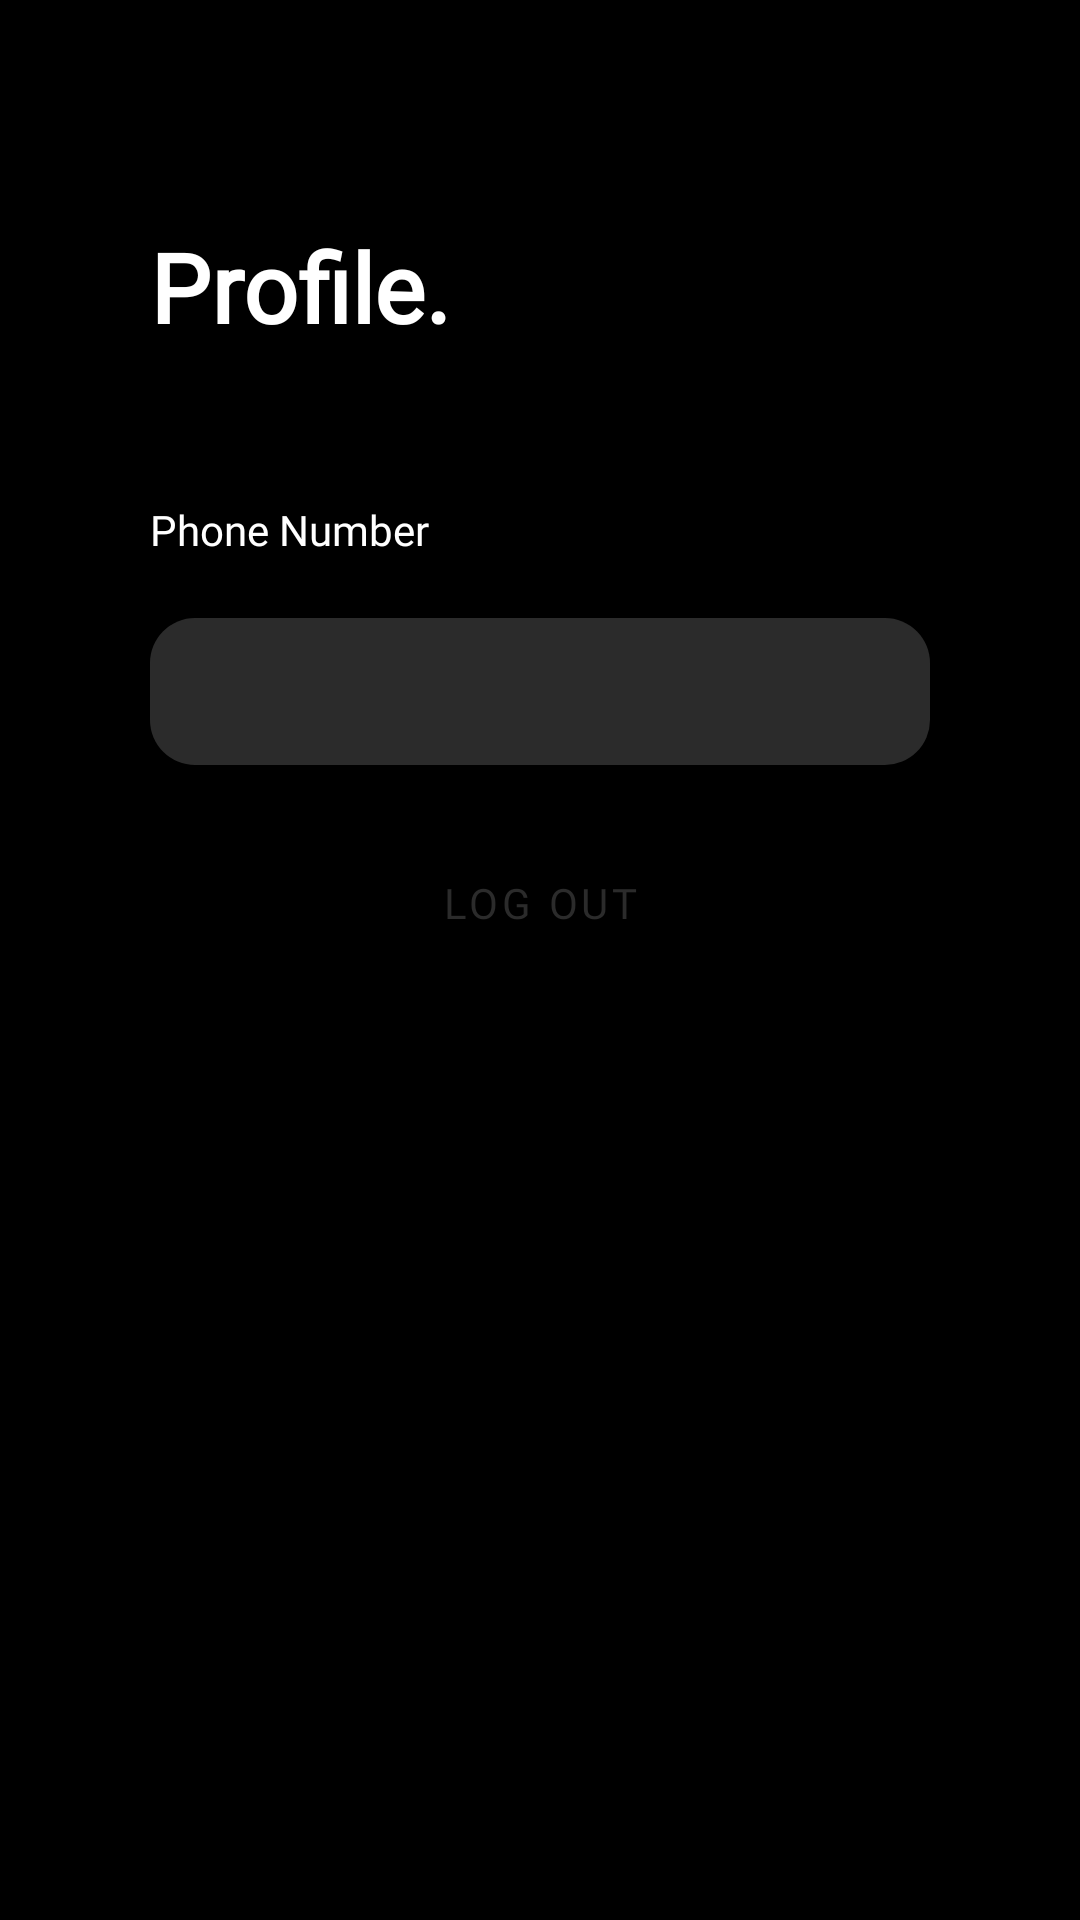

This screen was rendered from an Android layout file. Write that file and the resources it references.
<!-- AndroidManifest.xml: application theme Theme.ProjectMCSDoJo -->
<!-- res/layout/fragment_profile.xml -->
<?xml version="1.0" encoding="utf-8"?>
<LinearLayout xmlns:android="http://schemas.android.com/apk/res/android"
    xmlns:app="http://schemas.android.com/apk/res-auto"
    xmlns:tools="http://schemas.android.com/tools"
    android:id="@+id/main"
    android:layout_width="match_parent"
    android:layout_height="match_parent"
    android:background="#000000"
    android:orientation="vertical"
    android:padding="50dp"
    tools:context=".fragments.ProfileFragment">

    <TextView
        android:id="@+id/profile_title"
        android:layout_width="wrap_content"
        android:layout_height="wrap_content"
        android:layout_marginTop="24dp"
        android:fontFamily="@font/poppins_bold"
        android:text="Profile."
        android:textColor="#FFFFFF"
        android:textSize="32sp"
        android:textStyle="bold" />

    <TextView
        android:layout_width="wrap_content"
        android:layout_height="wrap_content"
        android:layout_marginTop="50dp"
        android:fontFamily="@font/poppins_semibold"
        android:text="Phone Number"
        android:textColor="#FFFFFF" />

    <TextView
        android:id="@+id/tv_phone_number"
        android:layout_width="match_parent"
        android:layout_height="wrap_content"
        android:padding="15dp"
        android:layout_marginTop="20dp"
        android:textColor="@color/white"
        android:background="@drawable/edittext_rounded_background" />

    <Button
        android:id="@+id/btnLogOut"
        android:layout_width="match_parent"
        android:layout_height="wrap_content"
        android:background="@drawable/button_rounded_background"
        android:layout_marginTop="22dp"
        android:text="LOG OUT"
        android:fontFamily="@font/poppins_bold"
        android:textColor="@color/darkgray"
        style="@style/ButtonStyleOverride" />
</LinearLayout>
<!-- resources referenced by this layout -->
<resources>
  <color name="darkgray">#2B2B2B</color>
  <color name="white">#FFFFFFFF</color>
  <!-- drawable edittext_rounded_background (drawable) -->
  <?xml version="1.0" encoding="utf-8"?>
  <shape xmlns:android="http://schemas.android.com/apk/res/android" android:shape="rectangle">
      <solid android:color="@color/darkgray"/>
      <corners android:radius="15dp"/>
  </shape>
  <style name="ButtonStyleOverride" parent="Widget.MaterialComponents.Button">
          <item name="backgroundTint">@null</item>
      </style>
  <style name="Theme.ProjectMCSDoJo" parent="Base.Theme.ProjectMCSDoJo" />
  <style name="Base.Theme.ProjectMCSDoJo" parent="Theme.Material3.DayNight.NoActionBar">
          <item name="buttonStyle">@style/ButtonStyleOverride</item>
      </style>
</resources>
